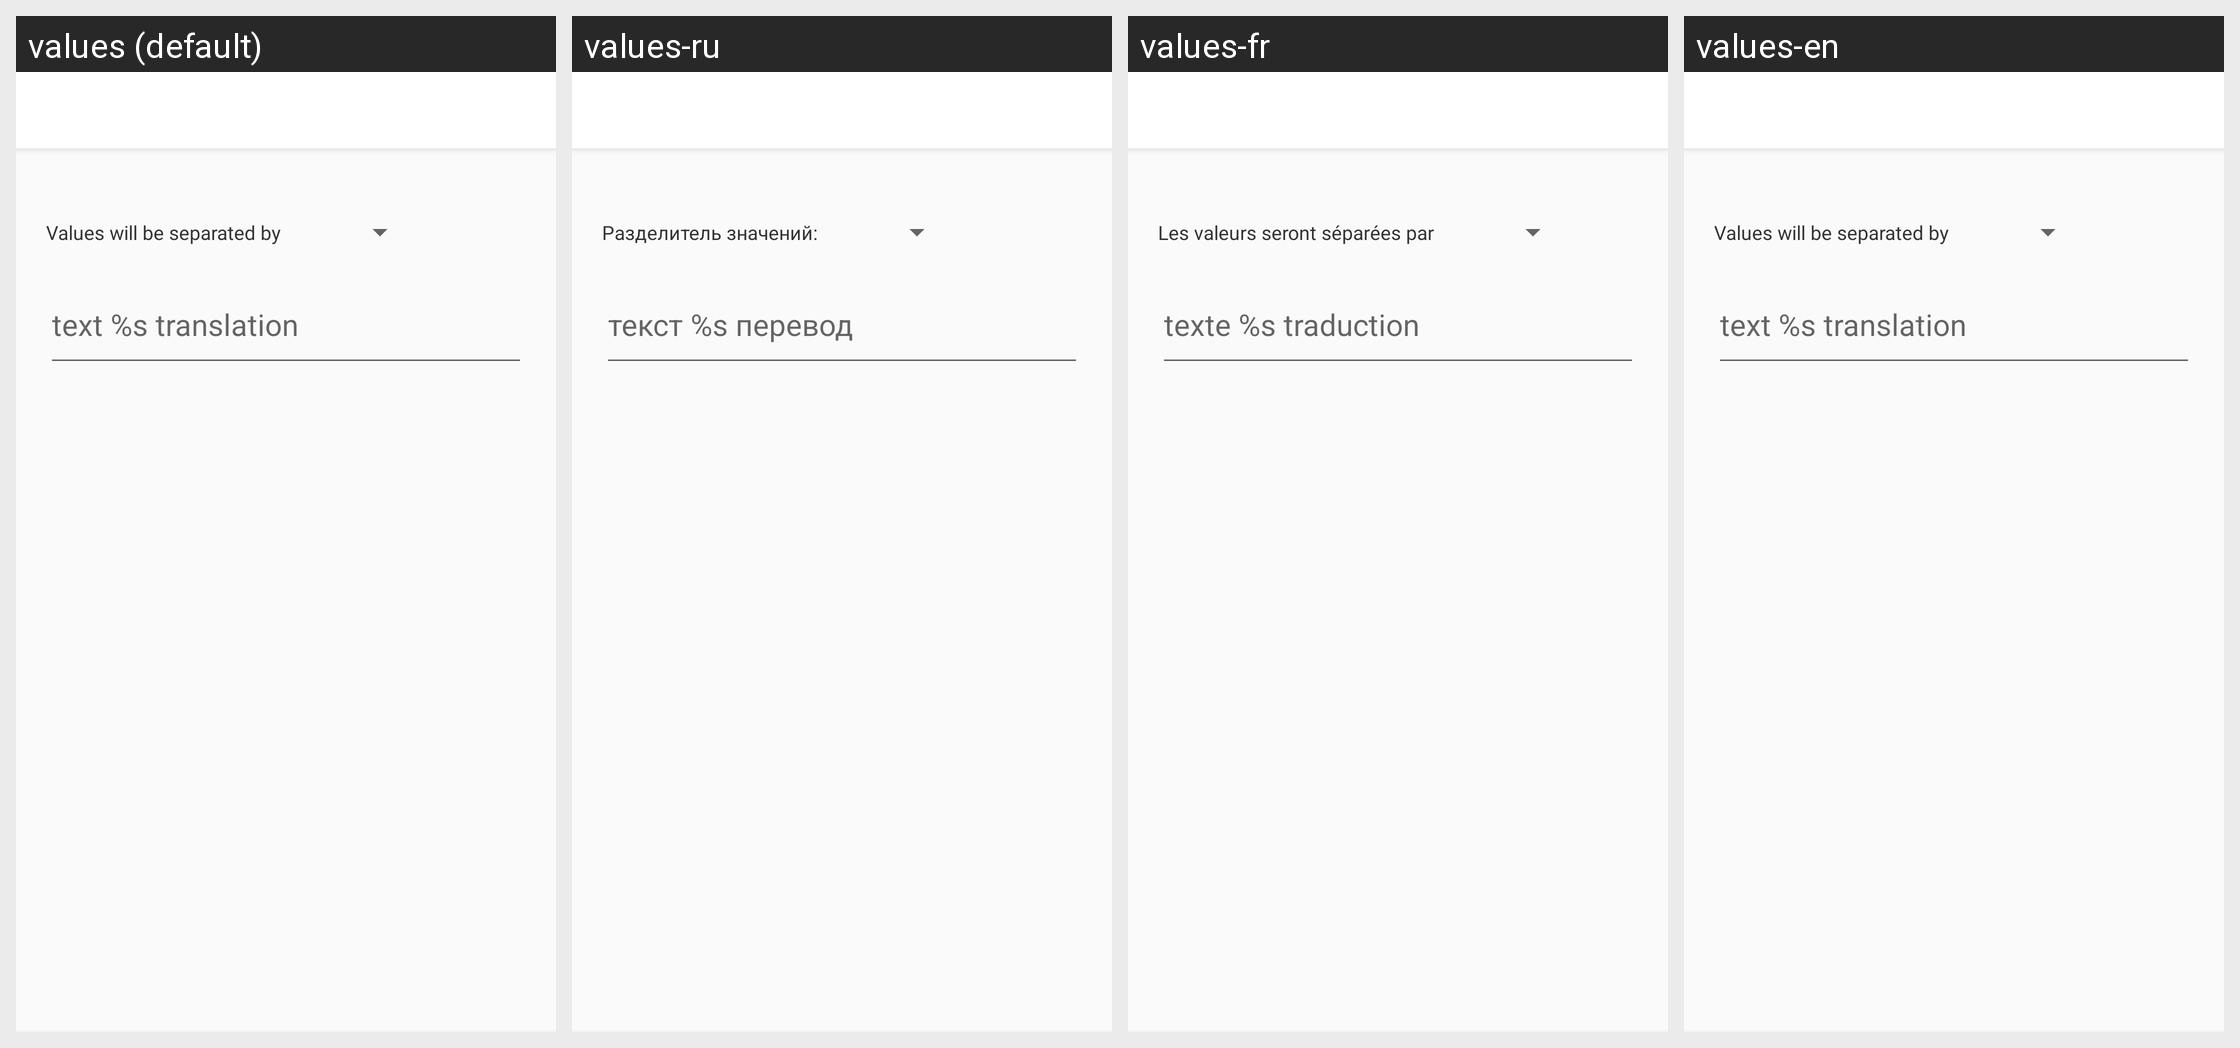

The Android screen above is rendered under several locales of the same app. Produce the string resources it draws, with the default and per-locale values.
Android screen res/layout/dialog_add_list.xml rendered under 4 locales, left to right: values (default), values-ru, values-fr, values-en. Device: Nexus 5 (rendered at 1080×1920; each locale shown at half size, 540×960, under a caption strip naming it); theme AppTheme.NoActionBar.
Strings drawn on this screen, with the default value and each locale's value (text and hints the layout hard-codes, and strings that could not be matched under every locale, appear in the picture but are not listed):

values_separator
  values: Values will be separated by
  values-ru: Разделитель значений:
  values-fr: Les valeurs seront séparées par
  values-en: Values will be separated by

add_list_edit_hint
  values: text %s translation
  values-ru: текст %s перевод
  values-fr: texte %s traduction
  values-en: text %s translation
